Labelled photos from "overlays", an image-classification folder in Paras-so/Rice-leaf-disease-predictor. The possible labels are: bacterial leaf blight, brown spot, healthy, leaf blast, leaf scald, narrow brown spot.

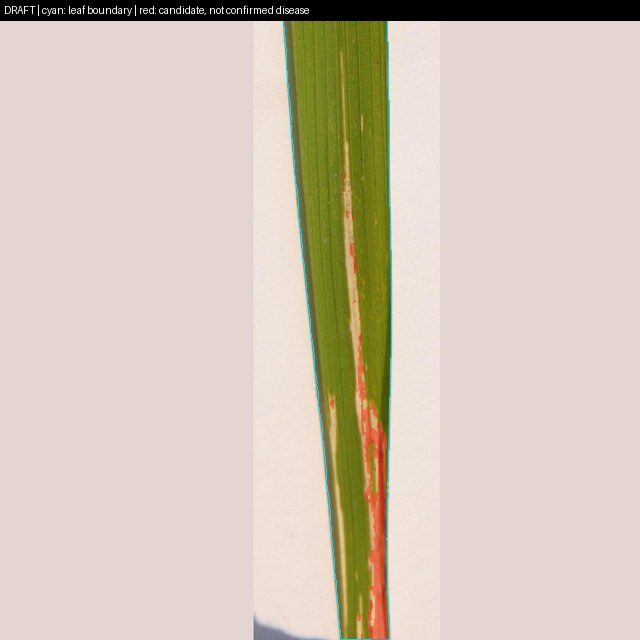
Label: bacterial leaf blight

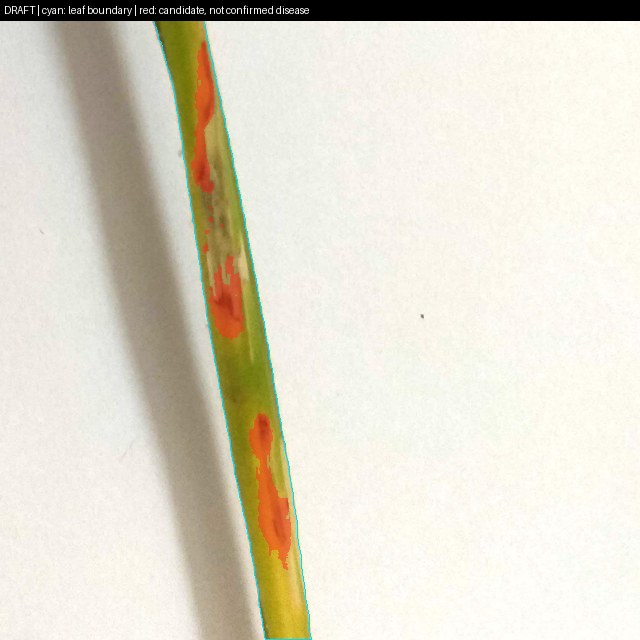
Label: brown spot

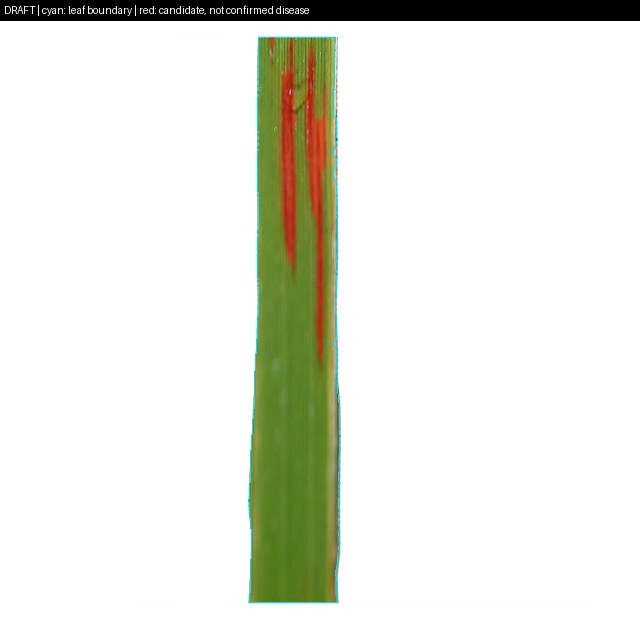
Label: narrow brown spot

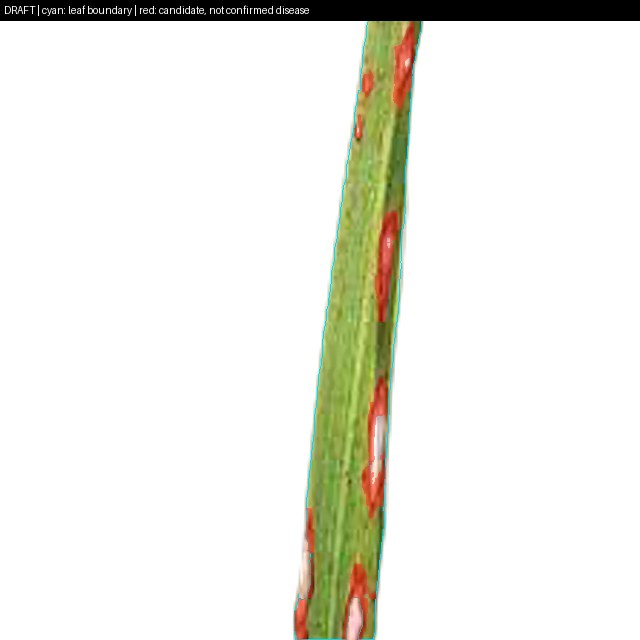
Label: leaf blast

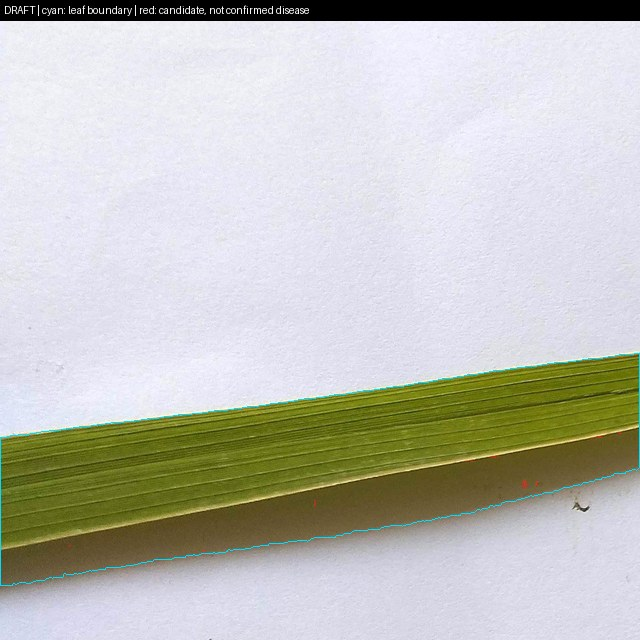
Label: healthy

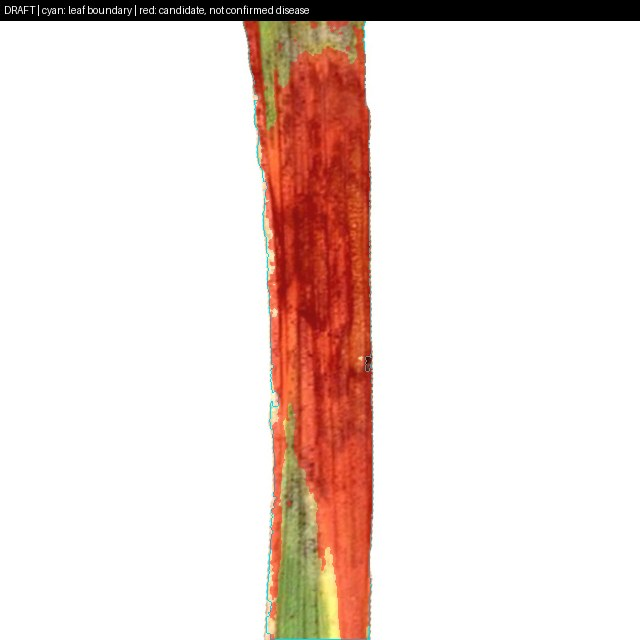
Label: leaf scald
